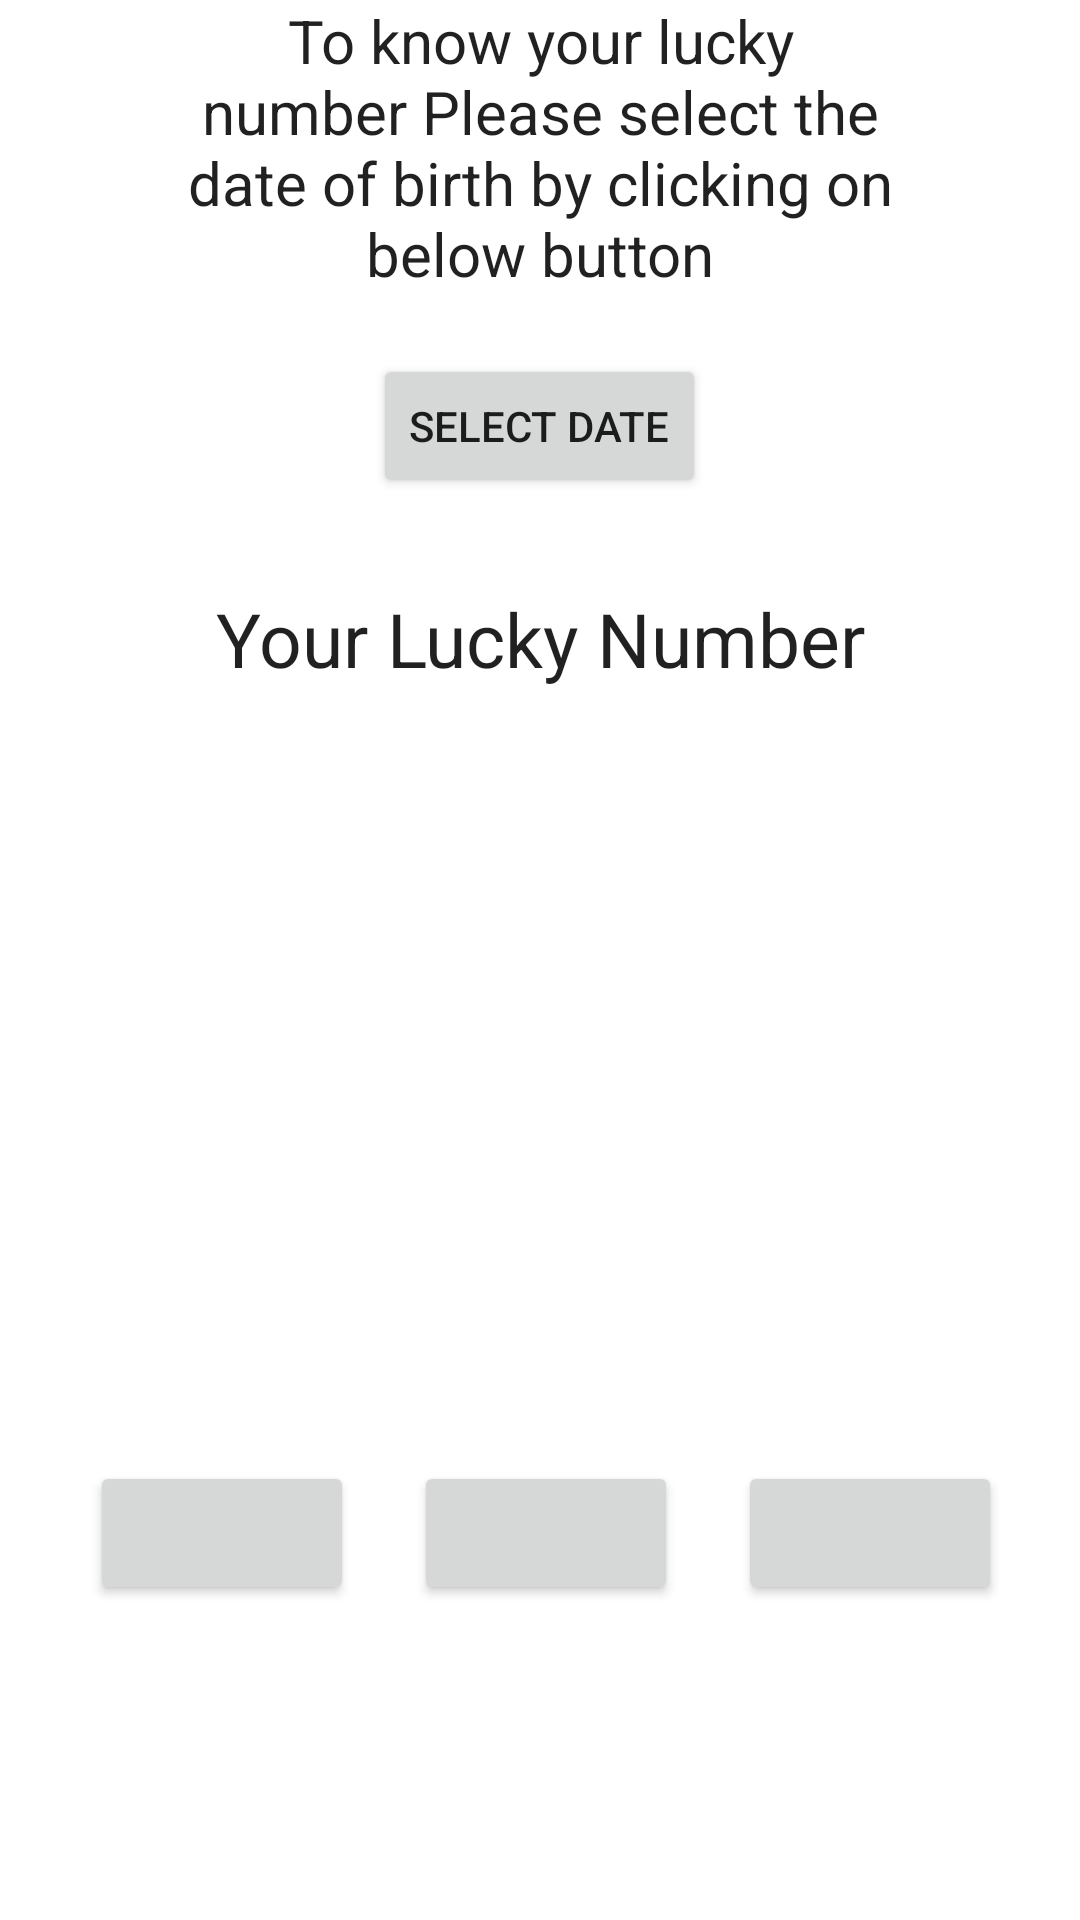

Layout XML and referenced resources for this Android screen:
<!-- AndroidManifest.xml: application theme Theme.LuckyNum -->
<!-- res/layout/activity_main.xml -->
<?xml version="1.0" encoding="utf-8"?>
<LinearLayout xmlns:android="http://schemas.android.com/apk/res/android"
    xmlns:app="http://schemas.android.com/apk/res-auto"
    xmlns:tools="http://schemas.android.com/tools"
    android:layout_width="match_parent"
    android:layout_height="match_parent"
    android:orientation="vertical"
    tools:context=".MainActivity">

    <TextView
        android:id="@+id/tvText1"
        android:layout_width="match_parent"
        android:layout_height="wrap_content"
        android:layout_marginLeft="60dp"
        android:layout_marginRight="60dp"
        android:gravity="center"
        android:text="To know your lucky number Please select the date of birth by clicking on below button"
        android:textColor="?android:attr/textColorPrimary"
        android:textSize="20sp" />

    <Button
        android:layout_width="wrap_content"
        android:layout_height="wrap_content"
        android:id="@+id/btnDate"
        android:text="Select Date"
        android:layout_gravity="center"
        android:layout_marginTop="20dp" />


    <TextView
        android:id="@+id/tvText2"
        android:layout_width="match_parent"
        android:layout_height="wrap_content"
        android:text="Your Lucky Number"
        android:gravity="center"
        android:layout_marginTop="30dp"
        android:textSize="25sp"
        android:textColor="?android:attr/textColorPrimary"/>
    <TextView
        android:id="@+id/tvDatetext"
        android:layout_width="match_parent"
        android:layout_height="wrap_content"
        android:gravity="center"
        android:textSize="25sp"
        android:textColor="?android:attr/textColorPrimary"/>


    <TextView
        android:id="@+id/tvLnumber"
        android:layout_width="100dp"
        android:layout_height="150dp"
        android:layout_gravity="center"
        android:gravity="center"
        android:textColor="@color/purple_900"
        android:textSize="120dp"/>
    <TextView
        android:id="@+id/text3"
        android:layout_width="match_parent"
        android:layout_height="wrap_content"
        android:gravity="center"
        android:textSize="25sp"
        android:textColor="?android:attr/textColorPrimary"/>

   <GridLayout
       android:layout_width="match_parent"
       android:layout_height="wrap_content"
       android:layout_margin="10sp"
       android:rowCount="1"
       android:columnCount="3">
       <Button
           android:onClick="numtext1"
           android:id="@+id/numtext1"
           android:layout_width="wrap_content"
           android:layout_height="wrap_content"
           android:layout_marginRight="20dp"
           android:layout_marginLeft="20dp"
           android:layout_marginTop="30dp"
           android:textSize="15sp"
           tools:ignore="OnClick" />
       <Button
           android:id="@+id/numtext2"
           android:layout_width="wrap_content"
           android:layout_height="wrap_content"
           android:layout_marginRight="20dp"
           android:layout_marginTop="30dp"
           android:textSize="15sp" />
       <Button
           android:id="@+id/numtext3"
           android:layout_width="wrap_content"
           android:layout_height="wrap_content"
           android:textSize="15sp"
           android:layout_marginTop="30dp" />



   </GridLayout>








</LinearLayout>
<!-- resources referenced by this layout -->
<resources>
  <color name="purple_900">#571960</color>
  <style name="Theme.LuckyNum" parent="Theme.MaterialComponents.DayNight">
  
          
          <item name="colorPrimary">@color/purple_500</item>
          <item name="colorPrimaryVariant">@color/purple_700</item>
          <item name="colorOnPrimary">@color/white</item>
          
          <item name="colorSecondary">@color/purple_500</item>
          <item name="colorSecondaryVariant">@color/purple_700</item>
          <item name="colorOnSecondary">@color/black</item>
          
          <item name="android:statusBarColor" tools:targetApi="l">?attr/colorPrimaryVariant</item>
          
      </style>
  <color name="purple_500">#7F418A</color>
  <color name="purple_700">#75447E</color>
  <color name="white">#FFFFFFFF</color>
  <color name="black">#FF000000</color>
</resources>
